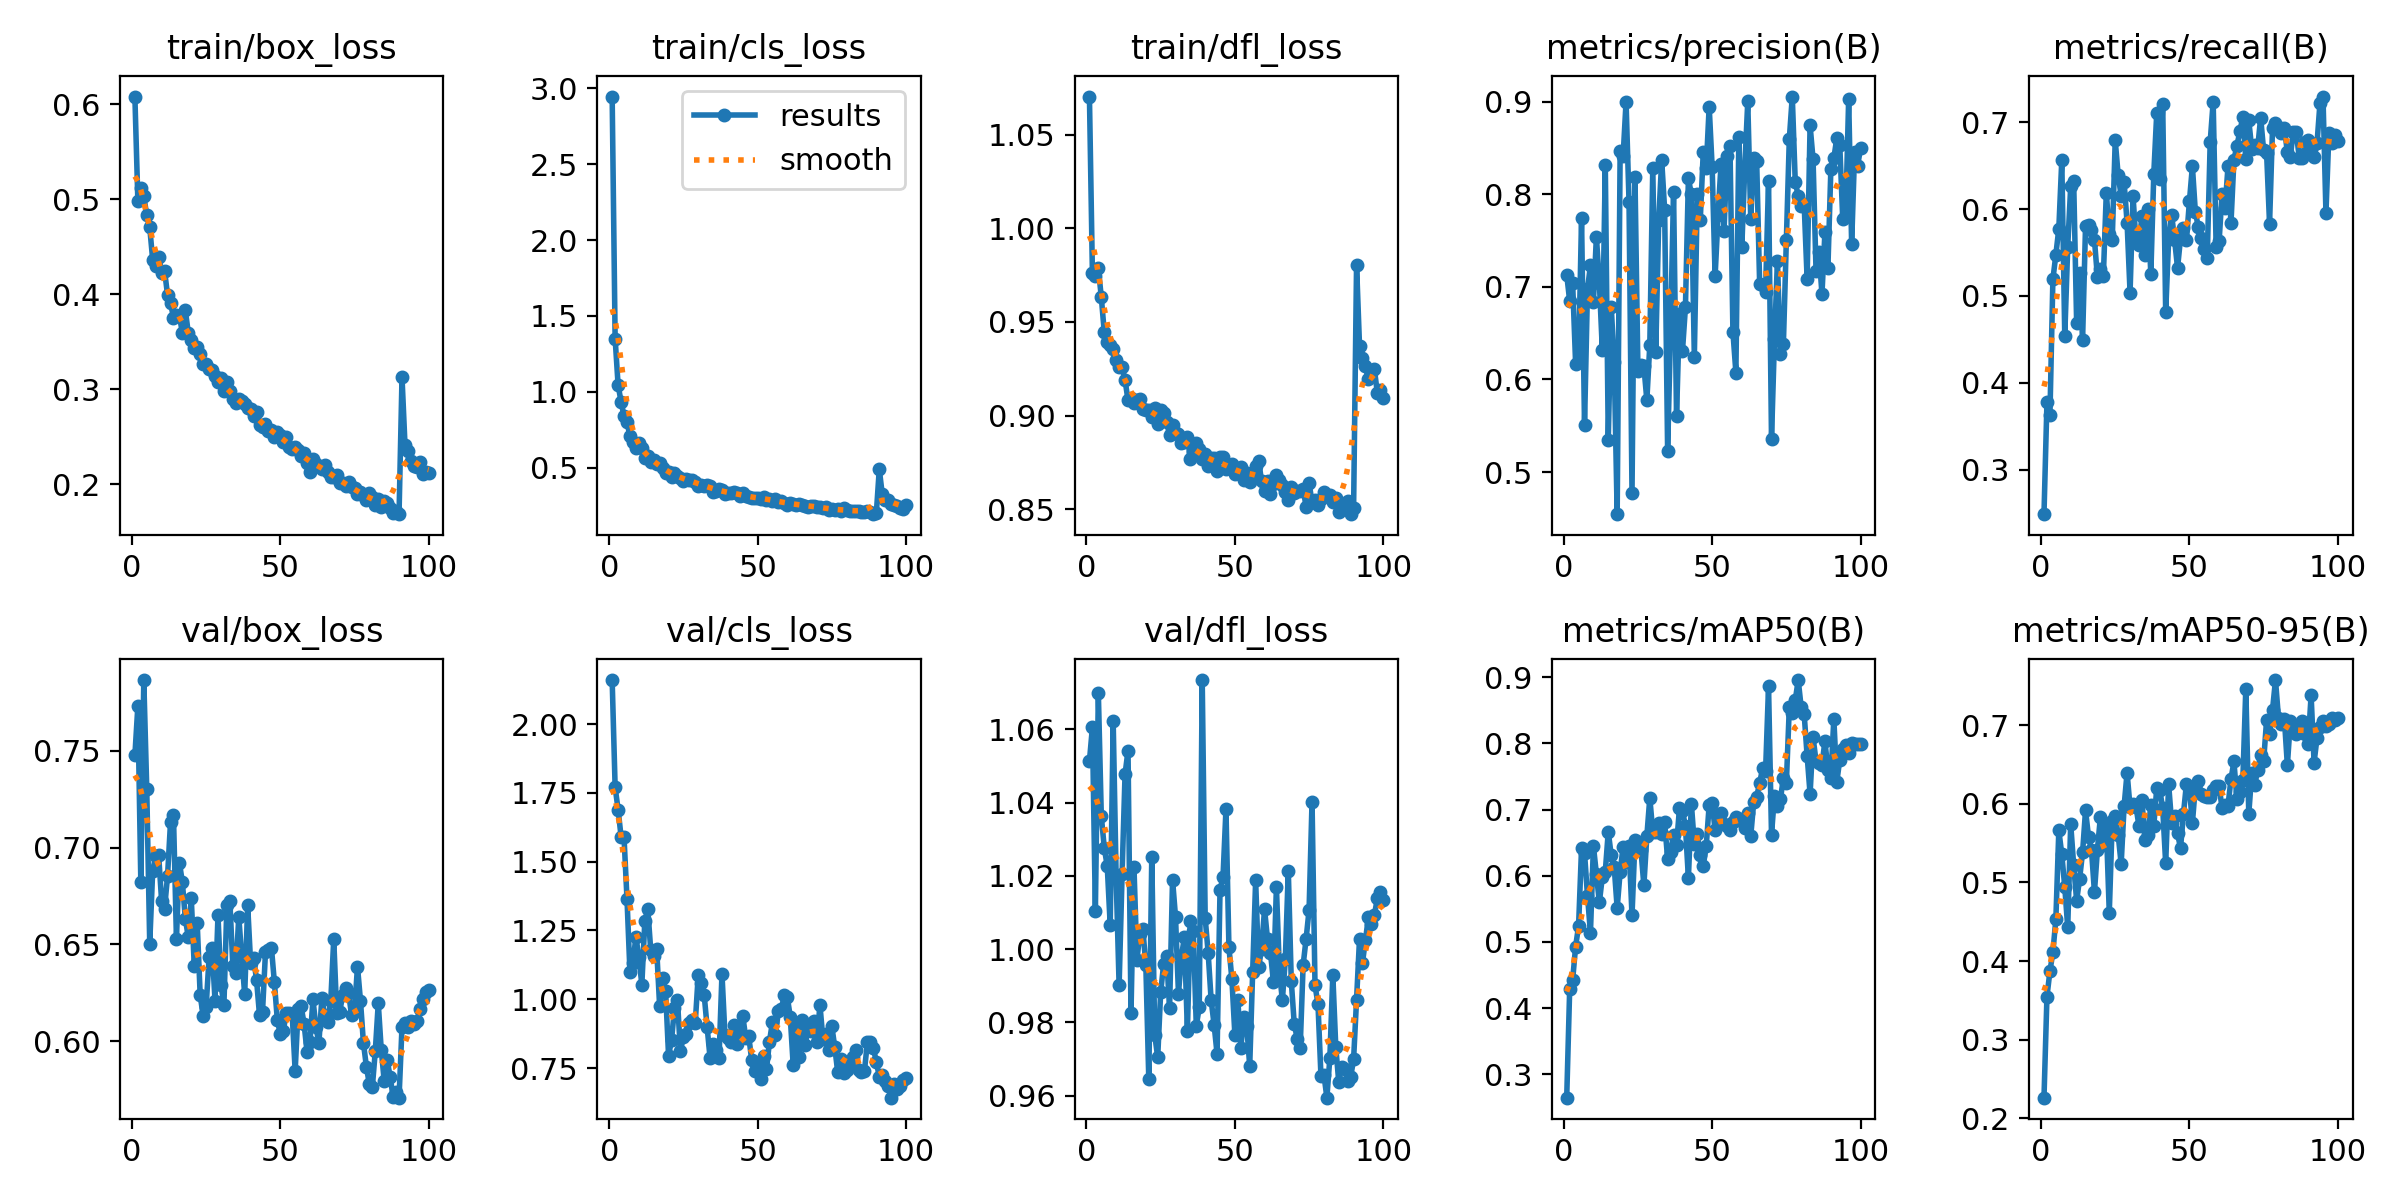

The table this chart was drawn from, first rows:
epoch, time, train/box_loss, train/cls_loss, train/dfl_loss, metrics/precision(B), metrics/recall(B), metrics/mAP50(B), metrics/mAP50-95(B), val/box_loss, val/cls_loss, val/dfl_loss, lr/pg0, lr/pg1, lr/pg2
1, 33.17, 0.6082, 2.946, 1.07, 0.7134, 0.2486, 0.2645, 0.2263, 0.7477, 2.16, 1.051, 0.0001102, 0.0001102, 0.0001102
2, 64.29, 0.4987, 1.351, 0.9762, 0.6848, 0.3776, 0.4282, 0.3549, 0.7731, 1.77, 1.061, 0.000219, 0.000219, 0.000219
3, 94.38, 0.5122, 1.044, 0.9747, 0.7038, 0.3624, 0.4425, 0.387, 0.6822, 1.689, 1.011, 0.0003256, 0.0003256, 0.0003256
4, 124, 0.5034, 0.9338, 0.9786, 0.6172, 0.5191, 0.4929, 0.4113, 0.7866, 1.591, 1.07, 0.0003231, 0.0003231, 0.0003231
5, 154, 0.4831, 0.8394, 0.9632, 0.6202, 0.5476, 0.5239, 0.4533, 0.7303, 1.588, 1.036, 0.0003198, 0.0003198, 0.0003198
6, 183.9, 0.4706, 0.7997, 0.9446, 0.7747, 0.5776, 0.6421, 0.5662, 0.6503, 1.364, 1.028, 0.0003165, 0.0003165, 0.0003165
7, 213.7, 0.4362, 0.7058, 0.9394, 0.5503, 0.6565, 0.6345, 0.5356, 0.6881, 1.098, 1.023, 0.0003132, 0.0003132, 0.0003132
8, 243.6, 0.4297, 0.6679, 0.9375, 0.6976, 0.4539, 0.5696, 0.4942, 0.6956, 1.133, 1.007, 0.0003099, 0.0003099, 0.0003099
9, 273.5, 0.4394, 0.6319, 0.9354, 0.7234, 0.5567, 0.514, 0.4429, 0.6963, 1.227, 1.062, 0.0003066, 0.0003066, 0.0003066
10, 303.6, 0.4221, 0.6597, 0.9297, 0.6839, 0.6262, 0.645, 0.5744, 0.6726, 1.152, 1.02, 0.0003033, 0.0003033, 0.0003033
11, 333.9, 0.4247, 0.6315, 0.9258, 0.7544, 0.6328, 0.6024, 0.522, 0.6685, 1.053, 0.9901, 0.0003, 0.0003, 0.0003
12, 364.8, 0.3997, 0.5656, 0.9257, 0.7045, 0.4693, 0.5598, 0.477, 0.6853, 1.283, 1.021, 0.0002967, 0.0002967, 0.0002967
13, 396.1, 0.3909, 0.5735, 0.9191, 0.632, 0.5261, 0.598, 0.5045, 0.713, 1.328, 1.048, 0.0002934, 0.0002934, 0.0002934
14, 428.2, 0.3756, 0.5347, 0.9081, 0.832, 0.4491, 0.6062, 0.5382, 0.7169, 1.178, 1.054, 0.0002901, 0.0002901, 0.0002901
15, 458.7, 0.3781, 0.5474, 0.9093, 0.5351, 0.5808, 0.6664, 0.5916, 0.653, 1.156, 0.9826, 0.0002868, 0.0002868, 0.0002868
16, 489, 0.3776, 0.5201, 0.907, 0.6785, 0.582, 0.6308, 0.5581, 0.6923, 1.182, 1.022, 0.0002835, 0.0002835, 0.0002835
17, 518.9, 0.3592, 0.5294, 0.9085, 0.619, 0.5762, 0.6132, 0.5415, 0.6821, 0.9737, 0.9971, 0.0002803, 0.0002803, 0.0002803
18, 548.7, 0.3831, 0.496, 0.9088, 0.4544, 0.5648, 0.5513, 0.4877, 0.6631, 1.078, 1.004, 0.000277, 0.000277, 0.000277
19, 578.6, 0.3594, 0.4644, 0.9033, 0.8468, 0.5218, 0.6057, 0.5413, 0.6537, 1.032, 1.005, 0.0002737, 0.0002737, 0.0002737
20, 608.6, 0.3516, 0.4719, 0.903, 0.8413, 0.5306, 0.6438, 0.583, 0.6738, 0.7952, 0.9957, 0.0002704, 0.0002704, 0.0002704
21, 638.5, 0.3431, 0.4371, 0.9029, 0.9003, 0.5228, 0.6201, 0.5479, 0.6389, 0.8504, 0.9645, 0.0002671, 0.0002671, 0.0002671
22, 668.6, 0.3444, 0.4631, 0.8992, 0.7919, 0.6191, 0.6447, 0.5718, 0.6608, 0.9679, 1.025, 0.0002638, 0.0002638, 0.0002638
23, 698.6, 0.3376, 0.4463, 0.9039, 0.4772, 0.5716, 0.5399, 0.4615, 0.6238, 0.9965, 0.9766, 0.0002605, 0.0002605, 0.0002605
24, 733.3, 0.3272, 0.4314, 0.8955, 0.8188, 0.5648, 0.6536, 0.5785, 0.613, 0.8114, 0.9705, 0.0002572, 0.0002572, 0.0002572
25, 769.8, 0.3268, 0.4111, 0.9029, 0.6088, 0.6793, 0.6509, 0.584, 0.6176, 0.8642, 0.9883, 0.0002539, 0.0002539, 0.0002539
26, 806.3, 0.3216, 0.4212, 0.9014, 0.6152, 0.639, 0.639, 0.5607, 0.6433, 0.8737, 0.9959, 0.0002506, 0.0002506, 0.0002506
27, 843.1, 0.3209, 0.4157, 0.8967, 0.6141, 0.6154, 0.5854, 0.5233, 0.6481, 0.9144, 0.9982, 0.0002473, 0.0002473, 0.0002473
28, 879.6, 0.3141, 0.4175, 0.8897, 0.5777, 0.631, 0.66, 0.5974, 0.621, 0.9259, 0.9838, 0.000244, 0.000244, 0.000244
29, 916.6, 0.308, 0.4026, 0.8948, 0.6376, 0.5844, 0.7178, 0.6396, 0.665, 0.9145, 1.019, 0.0002407, 0.0002407, 0.0002407
30, 954.1, 0.3123, 0.3793, 0.8905, 0.829, 0.504, 0.666, 0.5957, 0.629, 1.088, 1.009, 0.0002374, 0.0002374, 0.0002374
31, 991.1, 0.2986, 0.3871, 0.8901, 0.6299, 0.6153, 0.6657, 0.6004, 0.6189, 1.058, 0.9879, 0.0002341, 0.0002341, 0.0002341
32, 1028, 0.3075, 0.3804, 0.8854, 0.7723, 0.5623, 0.6795, 0.5964, 0.6703, 1.016, 0.9981, 0.0002308, 0.0002308, 0.0002308
33, 1065, 0.2984, 0.3822, 0.8857, 0.8372, 0.5592, 0.6624, 0.5718, 0.6724, 0.8982, 1.003, 0.0002275, 0.0002275, 0.0002275
34, 1103, 0.2894, 0.3771, 0.8886, 0.7831, 0.5916, 0.6804, 0.6046, 0.6386, 0.7857, 0.9778, 0.0002242, 0.0002242, 0.0002242
35, 1141, 0.2862, 0.3376, 0.877, 0.5228, 0.5471, 0.6252, 0.5545, 0.6353, 0.8391, 1.008, 0.0002209, 0.0002209, 0.0002209
36, 1179, 0.2902, 0.346, 0.8807, 0.6546, 0.6003, 0.6363, 0.5607, 0.6643, 0.8166, 1.005, 0.0002176, 0.0002176, 0.0002176
37, 1216, 0.2875, 0.3585, 0.8853, 0.8032, 0.5252, 0.6621, 0.5987, 0.6435, 0.7847, 0.9791, 0.0002143, 0.0002143, 0.0002143
38, 1253, 0.2851, 0.3549, 0.8822, 0.5607, 0.6411, 0.6461, 0.5719, 0.6241, 1.092, 0.9841, 0.000211, 0.000211, 0.000211
39, 1291, 0.2802, 0.3236, 0.8769, 0.6706, 0.7112, 0.7024, 0.6204, 0.6702, 0.87, 1.073, 0.0002077, 0.0002077, 0.0002077
40, 1328, 0.279, 0.332, 0.8794, 0.6307, 0.6346, 0.6985, 0.6178, 0.6401, 0.8585, 1.008, 0.0002044, 0.0002044, 0.0002044
41, 1365, 0.2717, 0.3328, 0.8732, 0.678, 0.7212, 0.6744, 0.5941, 0.6431, 0.843, 0.999, 0.0002011, 0.0002011, 0.0002011
42, 1402, 0.2759, 0.3386, 0.8772, 0.8173, 0.481, 0.5964, 0.5244, 0.6314, 0.9046, 0.9861, 0.0001978, 0.0001978, 0.0001978
43, 1439, 0.2622, 0.3292, 0.8772, 0.8001, 0.5651, 0.7087, 0.6247, 0.6133, 0.8383, 0.9794, 0.0001945, 0.0001945, 0.0001945
44, 1476, 0.2599, 0.3112, 0.8707, 0.6247, 0.5938, 0.6479, 0.5761, 0.6151, 0.8648, 0.9715, 0.0001912, 0.0001912, 0.0001912
45, 1514, 0.2637, 0.3321, 0.8778, 0.8004, 0.5647, 0.6626, 0.5846, 0.6459, 0.9405, 1.016, 0.0001879, 0.0001879, 0.0001879
46, 1551, 0.2564, 0.3113, 0.8779, 0.7724, 0.5323, 0.631, 0.5623, 0.6469, 0.8601, 1.02, 0.0001846, 0.0001846, 0.0001846
47, 1588, 0.2578, 0.3043, 0.8715, 0.8456, 0.5663, 0.6151, 0.5436, 0.6483, 0.8672, 1.038, 0.0001814, 0.0001814, 0.0001814
48, 1625, 0.25, 0.3015, 0.8718, 0.8282, 0.578, 0.6444, 0.5876, 0.6304, 0.7802, 1, 0.0001781, 0.0001781, 0.0001781
49, 1662, 0.2553, 0.2968, 0.8741, 0.895, 0.5639, 0.707, 0.6256, 0.6107, 0.7378, 0.9918, 0.0001748, 0.0001748, 0.0001748
50, 1704, 0.2524, 0.3017, 0.8686, 0.8298, 0.609, 0.7097, 0.6202, 0.6037, 0.756, 0.9767, 0.0001715, 0.0001715, 0.0001715
51, 1742, 0.2447, 0.2951, 0.8704, 0.7116, 0.6494, 0.6687, 0.5755, 0.6052, 0.7087, 0.9861, 0.0001682, 0.0001682, 0.0001682
52, 1779, 0.25, 0.3055, 0.8724, 0.778, 0.5968, 0.6914, 0.6218, 0.6146, 0.7925, 0.973, 0.0001649, 0.0001649, 0.0001649
53, 1817, 0.2388, 0.2859, 0.8659, 0.833, 0.5791, 0.6955, 0.6287, 0.6146, 0.7459, 0.9816, 0.0001616, 0.0001616, 0.0001616
54, 1855, 0.2371, 0.2905, 0.8693, 0.761, 0.5668, 0.6783, 0.6124, 0.6139, 0.8462, 0.9789, 0.0001583, 0.0001583, 0.0001583
55, 1893, 0.2389, 0.2785, 0.8647, 0.8419, 0.5546, 0.6754, 0.6104, 0.5846, 0.9169, 0.9681, 0.000155, 0.000155, 0.000155
56, 1930, 0.236, 0.2894, 0.8696, 0.8528, 0.5432, 0.6694, 0.6081, 0.6164, 0.8706, 0.9939, 0.0001517, 0.0001517, 0.0001517
57, 1968, 0.2301, 0.2739, 0.8731, 0.6515, 0.6777, 0.6816, 0.6081, 0.6181, 0.9557, 1.019, 0.0001484, 0.0001484, 0.0001484
58, 2006, 0.2329, 0.2768, 0.8761, 0.6075, 0.7237, 0.6885, 0.6173, 0.609, 0.9648, 0.995, 0.0001451, 0.0001451, 0.0001451
59, 2044, 0.2224, 0.2631, 0.8649, 0.8621, 0.5568, 0.6841, 0.6225, 0.5944, 1.015, 1, 0.0001418, 0.0001418, 0.0001418
60, 2085, 0.2131, 0.2555, 0.8599, 0.7435, 0.5629, 0.6859, 0.6221, 0.5998, 1.009, 1.011, 0.0001385, 0.0001385, 0.0001385
... 40 more rows
